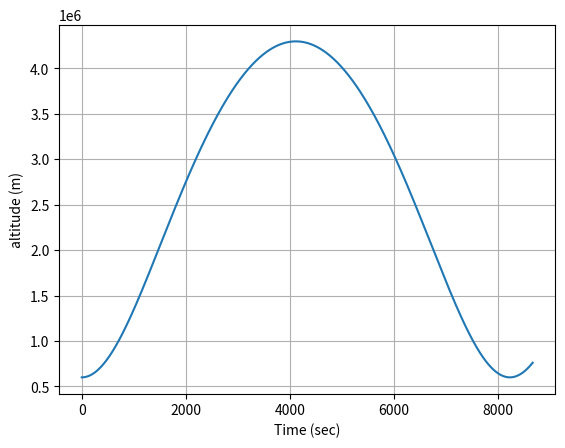
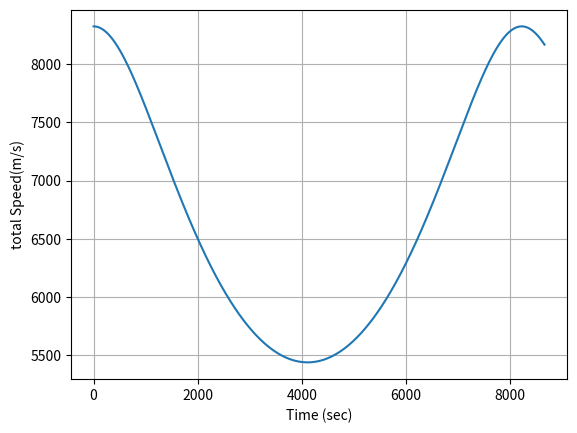
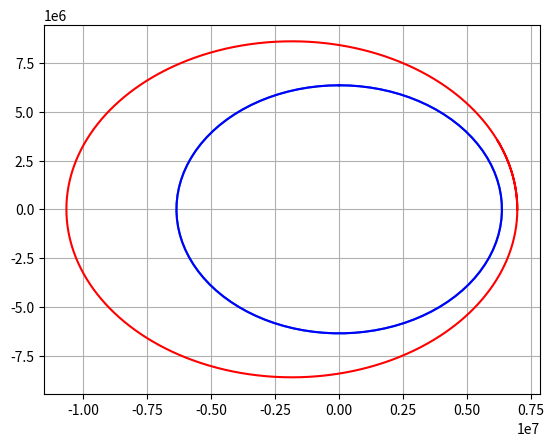

Source code (Python) for these figures, in order:

#hii
import numpy as np
import matplotlib.pyplot as plt
import scipy.integrate as sci



#equasions of motion
#F = m*a = M*second-derivitive of altitude = zddot*m
#z-cord for now is altitude of the surface
#im meters
#zddot = acceleration

#constant parameters

#gravitational consatant
G = 6.6743*10**-11
#radius of planet
Rplanet = 6357000
#mass of planet
mplanet = 5.972e24 # kg
#mass of rocket
mass = 640.0/1000.0

#Gravatitational Acceleration model
def gravity(x,z):
    global Rplanet,mplanet,G
    #norm of vector from center of planet to rocket
    r = np.sqrt(x**2 + z**2)
    if r < Rplanet:
        accelx = 0.0
        accelz = 0.0
    else:
        accelx = G*mplanet/(r**3)*x
        accelz = G*mplanet/(r**3)*z
    return np.asarray([accelx,accelz])


def Derivitives(state, t):
    #globals
    global mass
    #state vector
    #x is altitude from center of planet along equator
    x = state[0]
    z = state[1]
    velx = state[2]
    velz = state[3]
    
    #compute zdot- Kinematic Relationship
    
    zdot = velz
    xdot = velx
    
    #compute Acceleration
    
    #Compute total force
    #z cord needs to be in reference to center of planet
    gravityF = -gravity(x,z)*mass
    aeroF = np.asarray([0.0,00.0])
    
    thrustF = np.asarray([0.0,0.0])
    
    
    Forces = gravityF + aeroF + thrustF  
    #compute acceleration
    ddot = Forces/mass
    
    #compute the statedot
    
    statedot = np.asarray([xdot,zdot,ddot[0],ddot[1]])
    
    return statedot
#Main Script:

#Initial conditions
x0 = Rplanet + 600000 # to orbit, you need to go up 600,000 m
z0 = 0.0
r0 = np.sqrt(x0**2 +z0*82)
#compute perfect orbiting velocity to maintain orbit
velz0 = np.sqrt(G*mplanet/r0) * 1.1# 1.1 makes it eliptic 
velx0 = 0.0
stateinitial = np.asarray([x0,z0,velx0,velz0])


#time window
#compute period of orbit
period = 2*np.pi/np.sqrt(G*mplanet)*r0**(3.0/2.0)#semi-major-axis of orbit is r0
period *= 1.5#to make the orbit eliptical and not circular
tout = np.linspace(0,period,1000)#kepler equasion to tell how long an orbit takes

stateout = sci.odeint(Derivitives,stateinitial,tout)


#Rename variables
xout = stateout[:,0]
zout = stateout[:,1]
altitude = np.sqrt(xout**2+zout**2) - Rplanet
velxout = stateout[:,2]
velzout = stateout[:,3]
velout = np.sqrt(velxout**2 + velzout**2)


#ALTITUDE
plt.figure("Altitude V time")
plt.plot(tout,altitude)
plt.xlabel('Time (sec)')
plt.ylabel("altitude (m)")
plt.grid()
plt.show()
#VELOCITY
plt.figure("Velocity v Time")
plt.plot(tout, velout)
plt.xlabel('Time (sec)')
plt.ylabel('total Speed(m/s)')
plt.grid()
plt.show()

#2d orbit
plt.figure()
plt.plot(xout,zout,"r-",label='Orbit')
#plot initial conditions
plt.plot(zout[0],zout[0], 'g-')
#parametric equasion for circle
theta = np.linspace(0,2*np.pi,100)
xplanet = Rplanet*np.sin(theta)
yplanet = Rplanet*np.cos(theta)
plt.plot(xplanet,yplanet)
plt.plot(xplanet,yplanet,"b-",label="Planet")
plt.grid()
plt.legend
plt.show()
